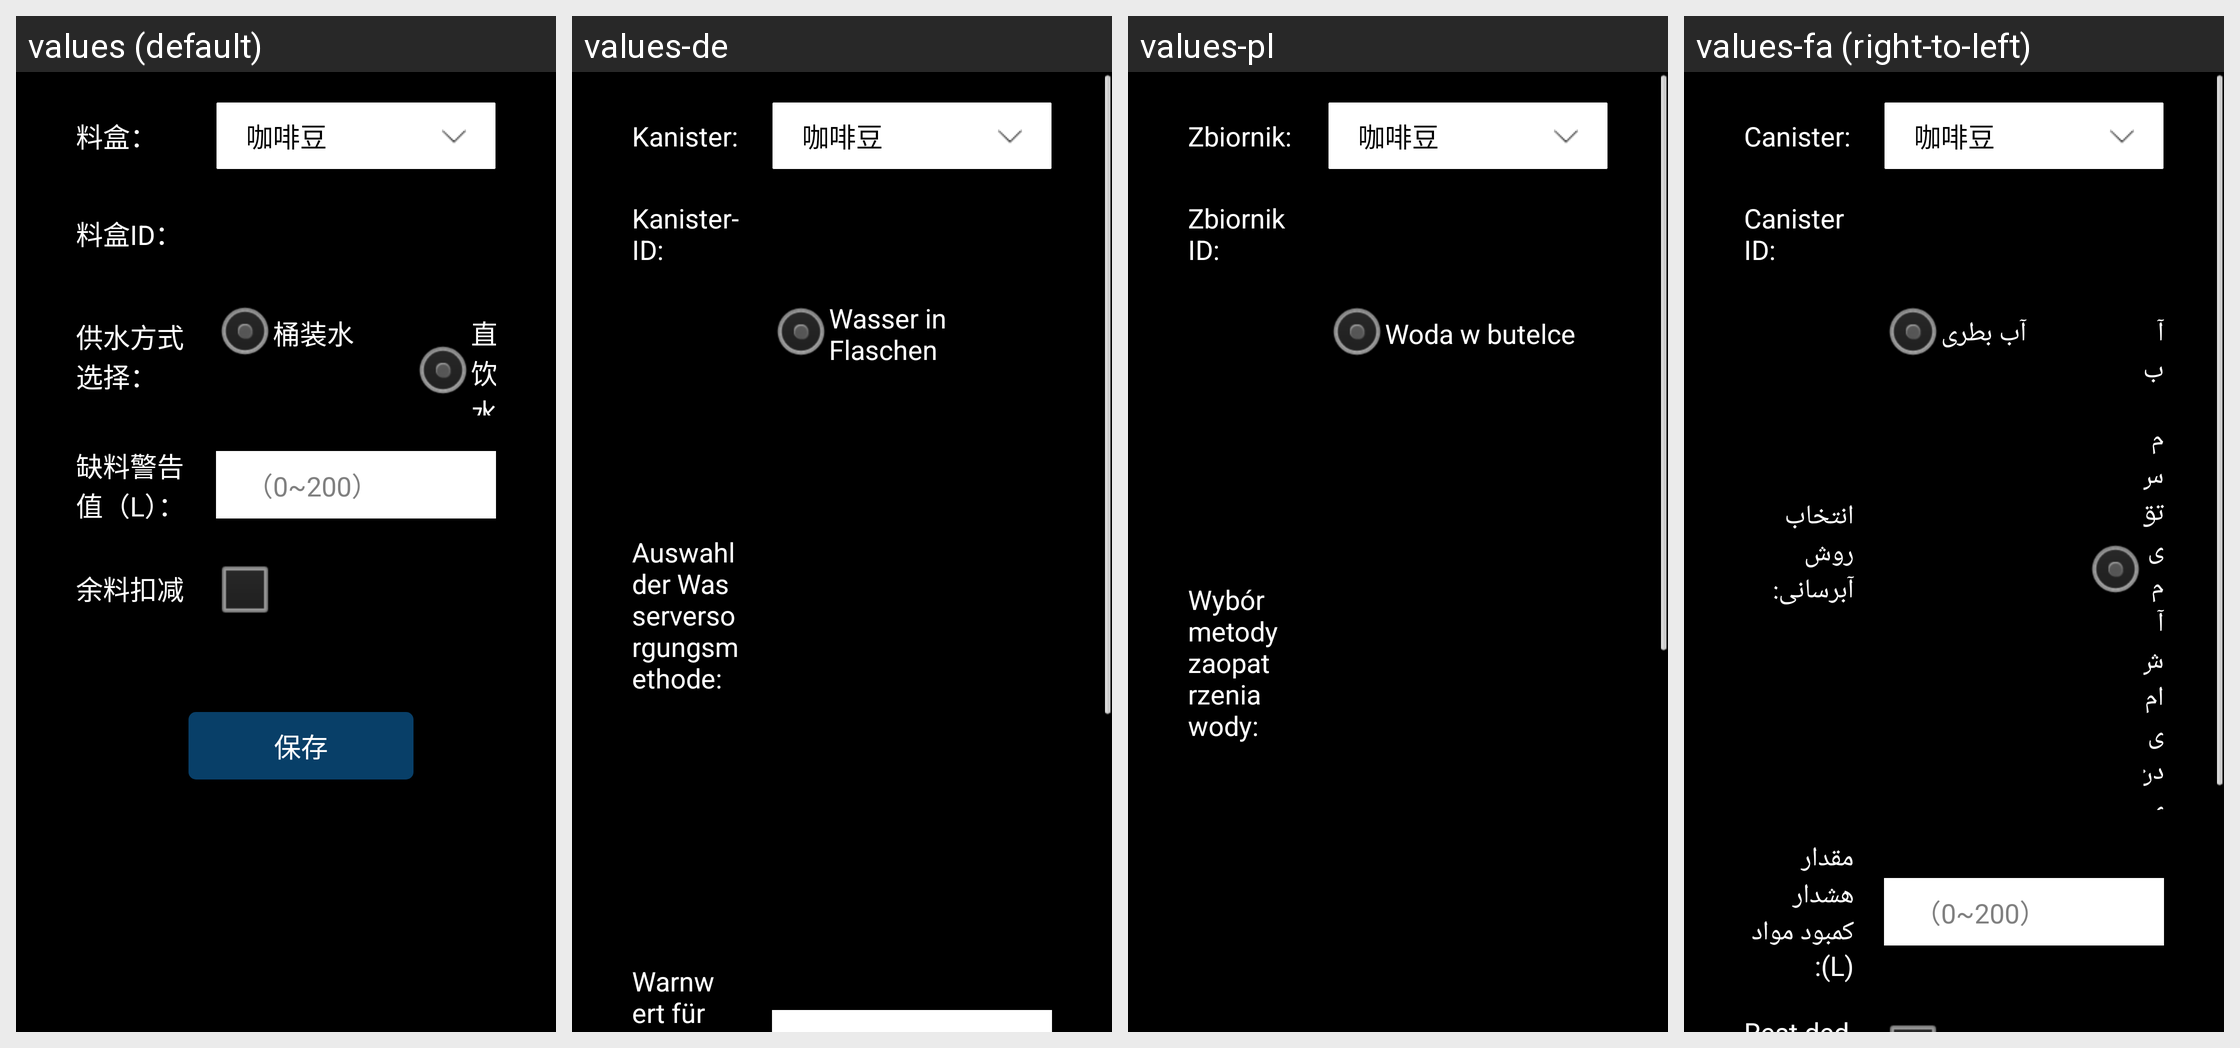

Locale-by-locale string values for the Android screen shown in this grid:
Android screen res/layout/dialog_name_water.xml rendered under 4 locales, left to right: values (default), values-de, values-pl, values-fa (right-to-left). Device: Nexus 5 (rendered at 1080×1920; each locale shown at half size, 540×960, under a caption strip naming it); theme JetinnoAppTheme.
Other locales in the repository, not shown: values-ar, values-az, values-cs, values-en, values-es, values-fr, values-it, values-ja, values-ka, values-ko, values-ms, values-nl, values-pt, values-sk, values-th, values-tr, values-tt, values-uz, values-vi, values-zh-rTW.
Strings drawn on this screen, with the default value and each locale's value (text and hints the layout hard-codes, and strings that could not be matched under every locale, appear in the picture but are not listed):

canister_canister_name
  values: 料盒：
  values-de: Kanister:
  values-pl: Zbiornik:
  values-fa: Canister:

canister_canister_id
  values: 料盒ID：
  values-de: Kanister-ID:
  values-pl: Zbiornik ID:
  values-fa: Canister ID:

lable_water_type_select
  values: 供水方式选择：
  values-de: Auswahl der Wasserversorgungsmethode:
  values-pl: Wybór metody zaopatrzenia wody:
  values-fa: انتخاب روش آبرسانی:

rb_bucket_water
  values: 桶装水
  values-de: Wasser in Flaschen
  values-pl: Woda w butelce
  values-fa: آب بطری
